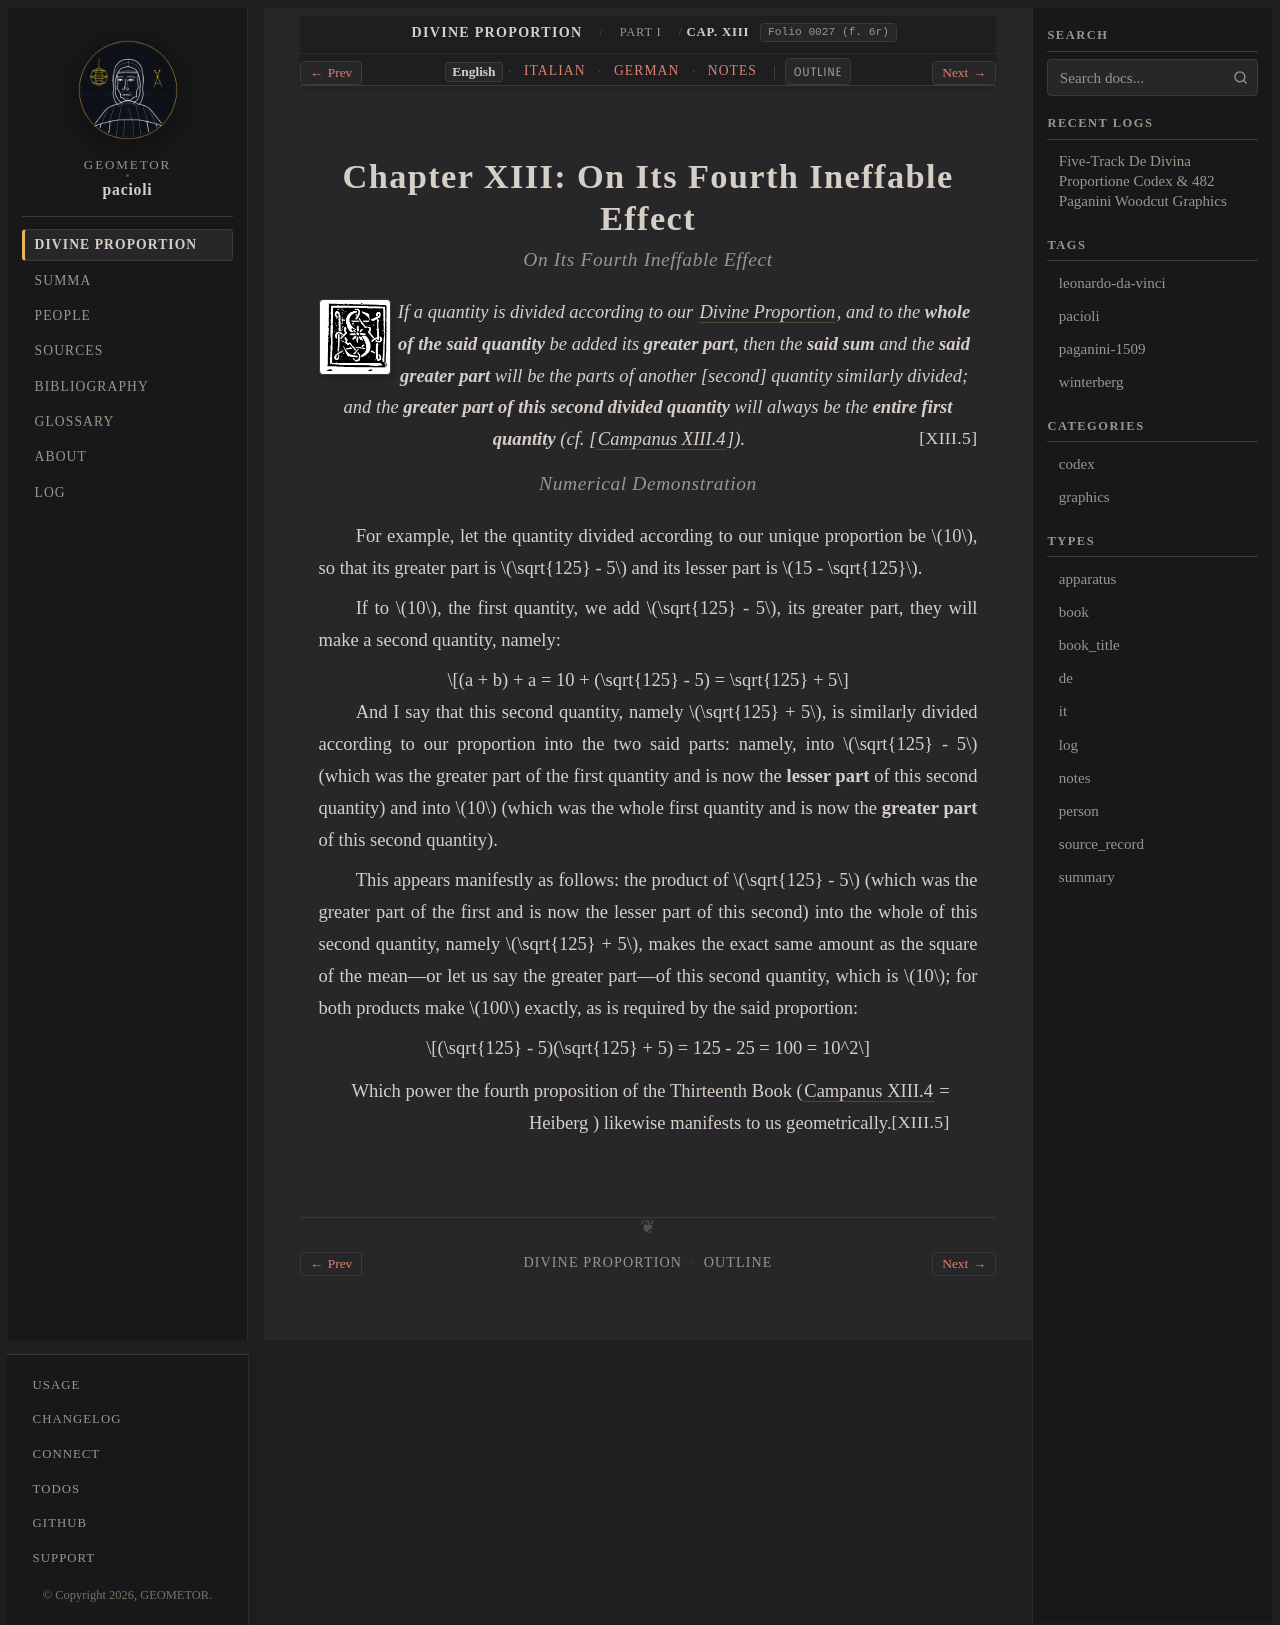

repository: geometor/pacioli · page: de_divina_proportione/compendio/cap_13/index.html · generator: sphinx

:tracks: English: index | Italian: it | German: de | Notes: notes
:layout: book
:canonical_id: Cap. XIII
:folio: 0027 (f. 6r)

.. _compendio-cap_13:
.. _compendio-cap_13-en:

Chapter XIII: On Its Fourth Ineffable Effect
============================================

.. rubric:: On Its Fourth Ineffable Effect

.. folio:: 0027 (f. 6r)
   :initial: 0027.c2.png

.. enunciation::

   If a quantity is divided according to our :term:`Divine Proportion <divina-proportione>`, and to the **whole of the said quantity** be added its **greater part**, then the **said sum** and the **said greater part** will be the parts of another [second] quantity similarly divided; and the **greater part of this second divided quantity** will always be the **entire first quantity** (cf. :just:`XIII.5` [:cite:`Campanus XIII.4 <campanus:euclid:XIII.4>`]).

.. rubric:: Numerical Demonstration

.. assertion::

   For example, let the quantity divided according to our unique proportion be :math:`10`, so that its greater part is :math:`\sqrt{125} - 5` and its lesser part is :math:`15 - \sqrt{125}`.

   If to :math:`10`, the first quantity, we add :math:`\sqrt{125} - 5`, its greater part, they will make a second quantity, namely:

   .. math::

      (a + b) + a = 10 + (\sqrt{125} - 5) = \sqrt{125} + 5

   And I say that this second quantity, namely :math:`\sqrt{125} + 5`, is similarly divided according to our proportion into the two said parts: namely, into :math:`\sqrt{125} - 5` (which was the greater part of the first quantity and is now the **lesser part** of this second quantity) and into :math:`10` (which was the whole first quantity and is now the **greater part** of this second quantity).

   This appears manifestly as follows: the product of :math:`\sqrt{125} - 5` (which was the greater part of the first and is now the lesser part of this second) into the whole of this second quantity, namely :math:`\sqrt{125} + 5`, makes the exact same amount as the square of the mean—or let us say the greater part—of this second quantity, which is :math:`10`; for both products make :math:`100` exactly, as is required by the said proportion:

   .. math::

      (\sqrt{125} - 5)(\sqrt{125} + 5) = 125 - 25 = 100 = 10^2

.. qed::

   Which power the fourth proposition of the Thirteenth Book (:cite:`Campanus XIII.4 <campanus:euclid:XIII.4>` = Heiberg :just:`XIII.5`) likewise manifests to us geometrically.
